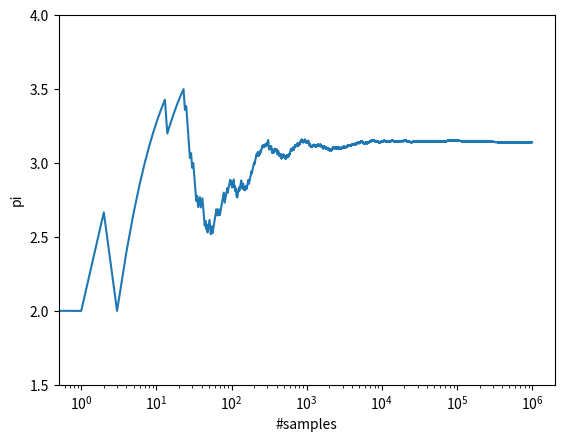
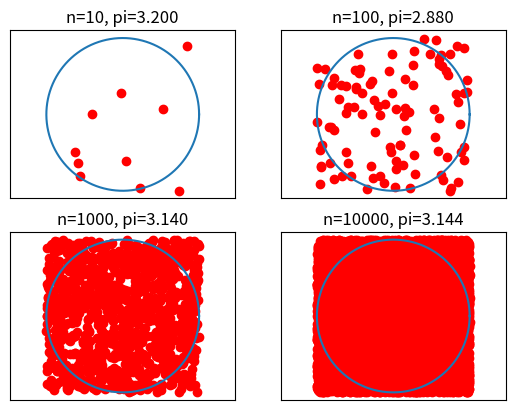

These figures' Python source, in order:
##################################################
###### IF YOU WORK BY GROUP OF TWO ###############
###### ENTER YOUR TWO NAMES HERE:  ###############
# [redacted]
# [redacted]
######
###### Only 1 submission on moodle (either names ok)
##################################################

import numpy as np
import matplotlib.pyplot as plt

np.random.seed(5)
N=1000000
x=np.random.uniform(-1,1,N) #generate random x and y
y=np.random.uniform(-1,1,N)
m=0
pi=np.zeros(N)
d=x**2+y**2 #radius of circle
bot=np.arange(0,N)
plt.figure(0)
plt.ylim(1.5,4)
plt.xlabel("#samples")
plt.ylabel("pi")
plt.xscale("log")
#changing the figure one graph lables and scale
for i in range(N): #for loop calulates for pi by checking if it is inside or not
    if(np.sqrt(d[i])<1):
        m+=1
    pi[i]=(4/(i+1))*m
plt.plot(bot,pi)
for i in range(int(np.log10(N))):# prints out pi values
    print("Using %s samples, pi is %s"%(10**(i+1),pi[10**(i+1)-1])) 
plt.figure(1)
theta=np.linspace(0,2*np.pi,360)#creates the circle data point values
cos=np.cos(theta)
sin=np.sin(theta)
for i in range(4):#plots the 4 scatter graphs
    plt.subplot(2,2,i+1)
    plt.axis("equal")
    plt.xticks([])
    plt.yticks([])
    plt.title("n=%s, pi=%.3f"%(10**(i+1),pi[10**(i+1)-1]))
    plt.scatter(x[0:10**(i+1)],y[0:10**(i+1)],c='r')
    plt.plot(cos,sin)
    #added the title, and created the subplots 
plt.show()
#shows the figures 